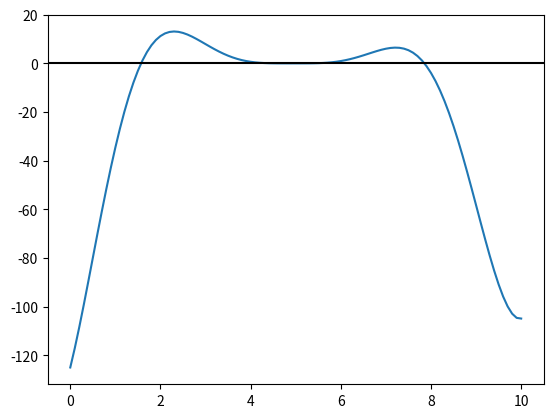

The matplotlib source for this figure:
import math
import matplotlib.pyplot as plt


def f(x):  # Исходная функция
    return (x - 5) ** 3 * math.cos(x)


# Находим значения ф-ции с шагом 0.1
x_dots = []
y_dots = []
for x in range(0, 101, 1):
    x_dots.append(0.1 * x)
for i in range(len(x_dots)):
    y_dots.append(f(x_dots[i]))

# Строим график
plt.plot(x_dots, y_dots)
# Построим прямую y=0, чтобы лучше видеть корни
ax = plt.gca()
ax.axhline(y=0, color='k')

plt.show()


# Визуально корни присутствуют на участках 1-2, 4-6, 7-8


def find_diap(f, x_min, x_max, dx):  # Поиск диапазона, в котором находятся корни
    rez = []
    x_a = x_min
    x_b = x_a + dx
    while x_a < x_max:
        if f(x_a) * f(x_b) <= 0: rez.append([x_a, x_b])
        x_a = x_b
        x_b = x_a + dx
    return rez


x_min = x_dots[0]
x_max = x_dots[-1]
dx = 0.1
k = find_diap(f, x_min, x_max, dx)
print(k)


# Результат [[1.5, 1.6], [4.7, 4.8], [5.0, 5.1], [7.8, 7.9]]


def find_root_half(f, diap, e):
    x_a = diap[0]
    y_a = f(x_a)

    x_b = diap[1]

    x_c = 0.5 * (x_a + x_b)
    y_c = f(x_c)

    k = 1
    while abs(y_c) >= e:
        if y_a * y_c <= 0:
            x_b = x_c
        else:
            x_a = x_c
            y_a = y_c
        x_c = 0.5 * (x_a + x_b)
        y_c = f(x_c)
        k += 1
    return x_c, y_c, k


print('Метод деления пополам')
for i in range(0, len(k)):  # Находим корни для каждого промежутка
    print(find_root_half(f, k[i], 0.1))


# Результат (1.56875, -0.08266692309881982, 4)
#          (4.749999999999999, -0.0005875336388746261, 1)
#          (5.049999999999998, 4.1404240029589146e-05, 1)
#          (7.849999999999988, 0.09217109904168976, 1)


def find_root_hord(f, diap, e):
    x_a = diap[0]
    x_b = diap[1]
    y_a = f(x_a)
    y_b = f(x_b)

    x_c = x_a - y_a * (x_b - x_a) / (y_b - y_a)

    y_c = f(x_c)
    X = [x_a, x_b, x_c]
    Y = [y_a, y_b, y_c]
    k = 3
    while abs(y_c) >= e:
        if y_c * y_a >= 0:
            x_a = x_c
            y_a = y_c
        else:
            x_b = x_c
            y_b = y_c

        x_c = x_a - y_a * (x_b - x_a) / (y_b - y_a)
        y_c = f(x_c)

        X.append(x_c)
        Y.append(y_c)
        k += 1
    return x_c, y_c, k  # ,X,Y


print('Метод Хорд')
for i in range(0, len(k)):  # Находим корни для каждого промежутка
    print(find_root_hord(f, k[i], 0.1))


# Результат (1.572547452296428, 0.07050686473480024, 3)
#          (4.732334317168701, -0.00038246408685461, 3)
#          (4.999999999999998, -1.5899815395065522e-45, 3)
#          (7.851354583353054, 0.060900607574927206, 3)


def find_root_tangent(f, diap, e):
    x1 = diap[1]
    x0 = diap[0]
    k = 0  # Счётчик итераций
    while True:  # Цикл с постусловием
        x2 = x1 - (x1 - x0) * f(x1) / (f(x1) - f(x0))  # Находим новую точку
        k += 1
        if abs(f(x2)) <= e:  # Проверяем значение в этой точке. Если значение <=e, эта точка - корень
            break;
        x1 = x2
    return x2, f(x2), k


print('Метод касательных')
for i in range(0, len(k)):  # Находим корни для каждого промежутка
    print(find_root_tangent(f, k[i], 0.1))


# Результат (1.572547452296428, 0.07050686473480024, 1)
#          (4.732334317168701, -0.00038246408685461, 1)
#          (4.999999999999998, -1.5899815395065522e-45, 1)
#          (7.851354583353054, 0.060900607574927206, 1)


def f_new(x):  # Функция для метода f'(x)=f(x)/(x-xi)
    y = (x - 5) ** 3 * math.cos(x)
    for m in range(0, i):  # делим ф-цию на (x-xi) для каждого найденного корня
        y = y / (x - X[m][0])
    return y


def find_root_f(f, f_new, diap, e):
    global X
    X = []  # Массив с корнями
    X.append(find_root_tangent(f, diap, e))  # Находим первый корень с помощью метода касательных
    global i  # Сделал X и i глобальными для упрощения работы с ф-циями
    for i in range(1, 4):  # Ищем оставшиеся корни, преобразуя ф-цию
        if X[i - 1][0] - diap[0] >= diap[1] - X[i - 1][
            0]:  # Метод касательных находит ближайший к краю диапазона корень
            diap[1] = X[i - 1][0] + 0.01  # Поэтому с каждым корнем уменьшаем диапазон, для меньшего числа итераций
        else:
            diap[0] = X[i - 1][0] - 0.01
        X.append(find_root_tangent(f_new, diap, e))  # Записываем корни в массив
    return X


print('метод f`(x)=f(x)/(x-xi)')
print(find_root_f(f, f_new, [0, 10], 0.1))
# Результат (1.572110703257283, 0.05294195958385367, 8)
#          (7.833898004841993, 0.07299066691653955, 2)
#          (5.3527732633745675, -0.0027964755024226075, 1)
#          (4.708633240468295, 1.4712923887903138e-05, 1)

